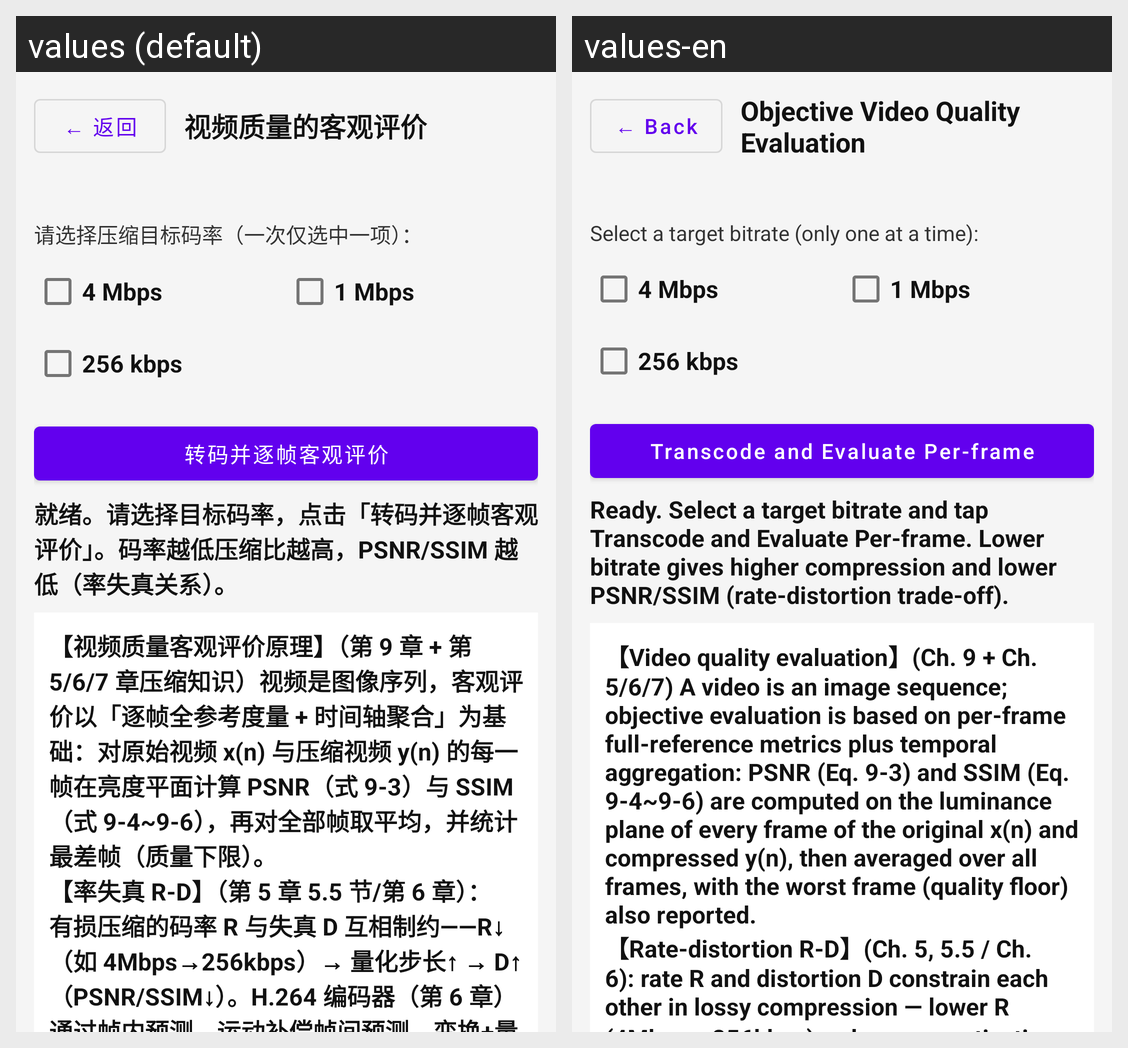

Here is an Android app screen in its default locale and in the app's own translations. Write out the translated-string differences for the strings that appear on this screen.
Android screen res/layout/fragment_qe_video_layout.xml rendered under 2 locales, left to right: values (default), values-en. Device: Nexus 5 (rendered at 1080×1920; each locale shown at half size, 540×960, under a caption strip naming it); theme Theme.OpencvProcessing.
Strings drawn on this screen, with the default value and each locale's value (text and hints the layout hard-codes, and strings that could not be matched under every locale, appear in the picture but are not listed):

common_back
  values: ← 返回
  values-en: ← Back

qe_video_title
  values: 视频质量的客观评价
  values-en: Objective Video Quality Evaluation

qe_bitrate_hint
  values: 请选择压缩目标码率（一次仅选中一项）：
  values-en: Select a target bitrate (only one at a time):

qe_bitrate_high
  values: 4 Mbps
  values-en: 4 Mbps

qe_bitrate_mid
  values: 1 Mbps
  values-en: 1 Mbps

qe_bitrate_low
  values: 256 kbps
  values-en: 256 kbps

qe_btn_transcode_eval
  values: 转码并逐帧客观评价
  values-en: Transcode and Evaluate Per-frame

qe_video_status_idle
  values: 就绪。请选择目标码率，点击「转码并逐帧客观评价」。码率越低压缩比越高，PSNR/SSIM 越低（率失真关系）。
  values-en: Ready. Select a target bitrate and tap Transcode and Evaluate Per-frame. Lower bitrate gives higher compression and lower PSNR/SSIM (rate-distortion trade-off).

qe_video_formula
  values: 【视频质量客观评价原理】（第 9 章 + 第 5/6/7 章压缩知识）视频是图像序列，客观评价以「逐帧全参考度量 + 时间轴聚合」为基础：对原始视频 x(n) 与压缩视频 y(n) 的每一帧在亮度平面计算 PSNR（式 9-3）与 SSIM（式 9-4~9-6），再对全部帧取平均，并统计最差帧（质量下限）。
      【率失真 R-D】（第 5 章 5.5 节/第 6 章）：有损压缩的码率 R 与失真 D 互相制约——R↓（如 4Mbps→256kbps）→ 量化步长↑ → D↑（PSNR/SSIM↓）。H.264 编码器（第 6 章）通过帧内预测、运动补偿帧间预测、变换+量化、熵编码控制码率；MP4 容器（第 7 章）封装码流。
      【本页流程】assets/video.mp4 → 按所选码率 H.264 转码（阶段一）→ 双路解码原始/压缩视频逐帧评价（阶段二：PSNR 全分辨率、SSIM 2× …[clipped]
  values-en: 【Video quality evaluation】(Ch. 9 + Ch. 5/6/7) A video is an image sequence; objective evaluation is based on per-frame full-reference metrics plus temporal aggregation: PSNR (Eq. 9-3) and SSIM (Eq. 9-4~9-6) are computed on the luminance plane of every frame of the original x(n) and compressed y(n), then averaged over all frames, with the worst frame (quality floor) also reported.
      【Rate-distortion …[clipped]
